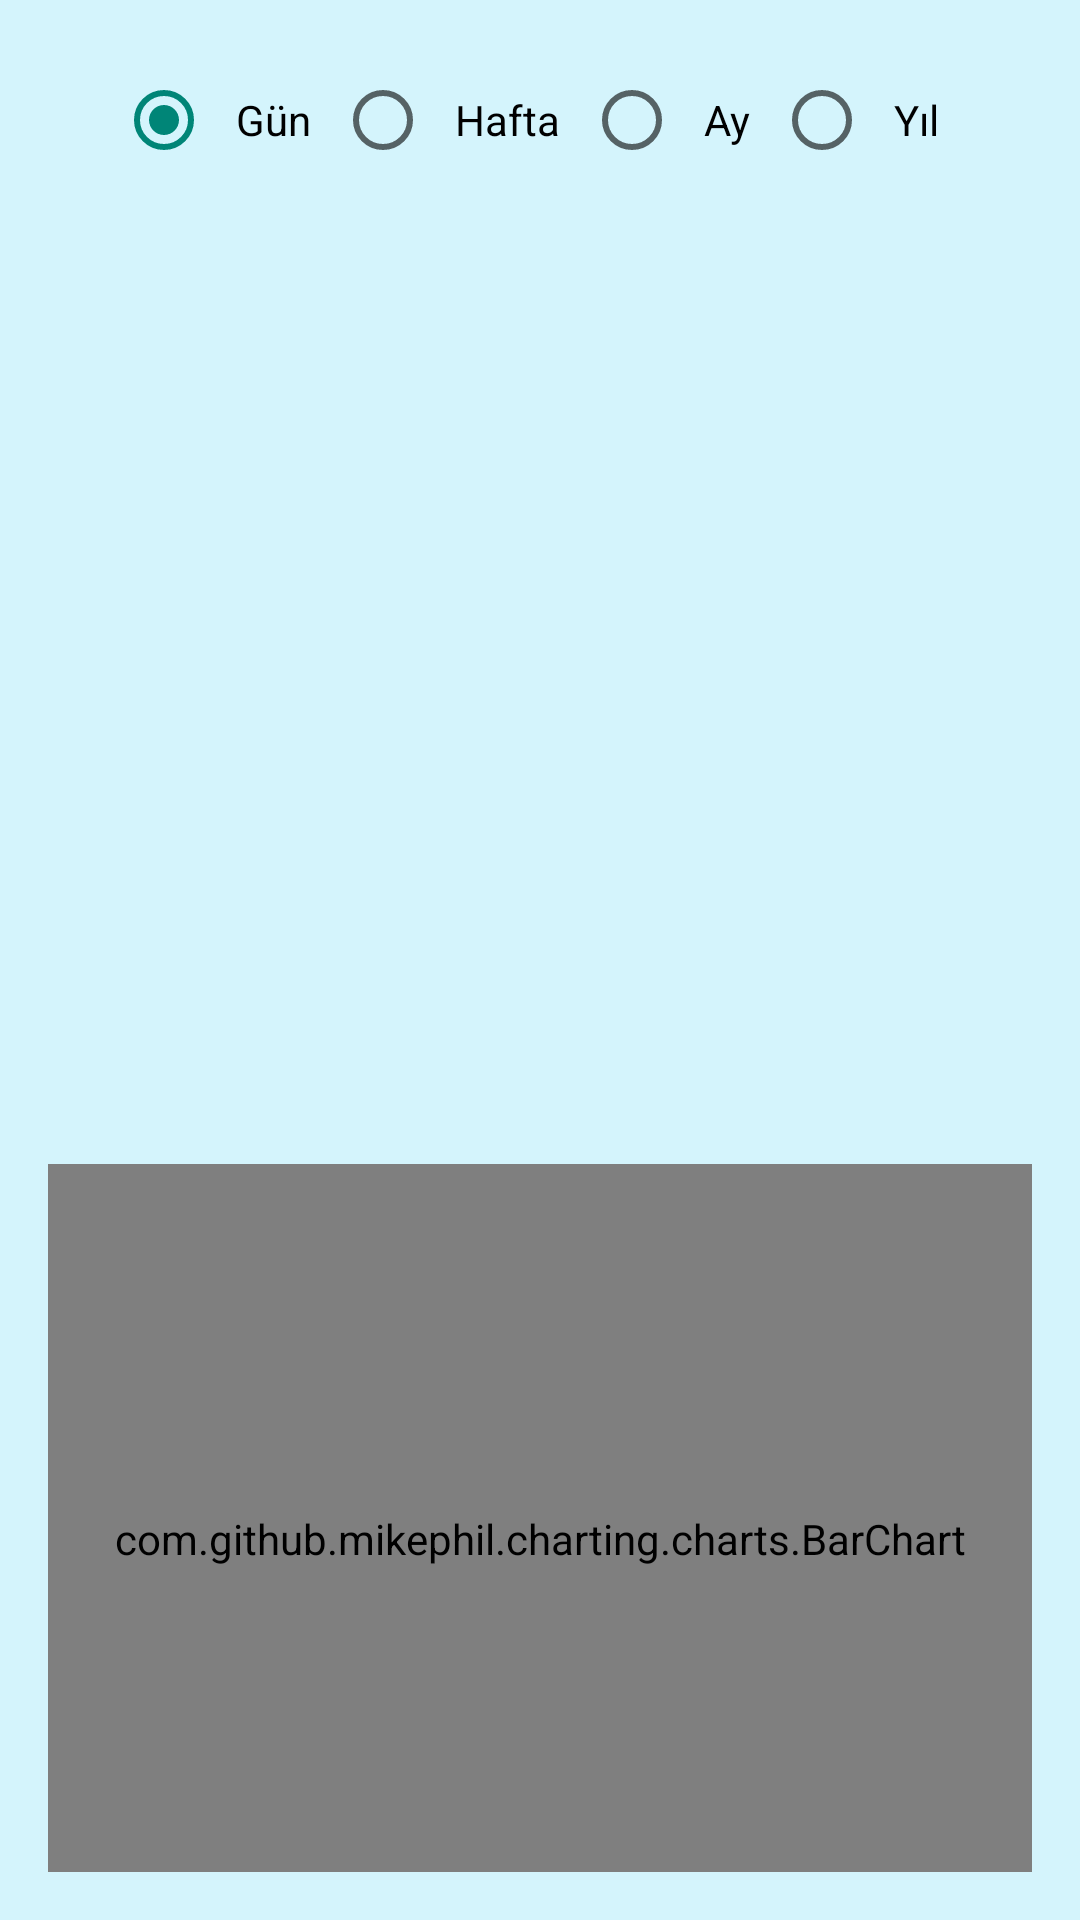

Produce the Android XML layout that renders to this screen, including the resource entries it uses.
<!-- AndroidManifest.xml: application theme Theme.AppCompat.Light.NoActionBar -->
<!-- res/layout/fragment_statistics.xml -->
<?xml version="1.0" encoding="utf-8"?>
<LinearLayout xmlns:android="http://schemas.android.com/apk/res/android"
    android:orientation="vertical"
    android:background="@color/gereken_mavi"
    android:layout_width="match_parent"
    android:layout_height="match_parent"
    android:padding="16dp">

    <RadioGroup
        android:id="@+id/rgFilter"
        android:layout_width="match_parent"
        android:layout_height="wrap_content"
        android:orientation="horizontal"
        android:gravity="center">

        <RadioButton
            android:id="@+id/rbDay"
            android:layout_width="wrap_content"
            android:layout_height="wrap_content"
            android:minHeight="48dp"
            android:minWidth="48dp"
            android:padding="8dp"
            android:text="@string/stGun"
            android:checked="true" />

        <RadioButton
            android:id="@+id/rbWeek"
            android:layout_width="wrap_content"
            android:layout_height="wrap_content"
            android:minHeight="48dp"
            android:minWidth="48dp"
            android:padding="8dp"
            android:text="@string/stHafta" />

        <RadioButton
            android:id="@+id/rbMonth"
            android:layout_width="wrap_content"
            android:layout_height="wrap_content"
            android:minHeight="48dp"
            android:minWidth="48dp"
            android:padding="8dp"
            android:text="@string/stAy" />
        <RadioButton
            android:id="@+id/rbYear"
            android:layout_width="wrap_content"
            android:layout_height="wrap_content"
            android:minHeight="48dp"
            android:minWidth="48dp"
            android:padding="8dp"
            android:text="@string/stYıl" />
    </RadioGroup>

    <FrameLayout
        android:id="@+id/flAquariumContainer"
        android:layout_width="match_parent"
        android:layout_height="300dp"
        android:layout_marginTop="12dp">

        <ImageView
            android:id="@+id/ivAquarium"
            android:layout_width="match_parent"
            android:layout_height="match_parent"
            android:src="@drawable/akvaryum_buyuk"
            android:scaleType="fitCenter" />
    </FrameLayout>

    <com.github.mikephil.charting.charts.BarChart
        android:id="@+id/barChart"
        android:layout_width="match_parent"
        android:layout_height="250dp"
        android:layout_marginTop="12dp" />

</LinearLayout>
<!-- resources referenced by this layout -->
<resources>
  <color name="gereken_mavi">#D4F4FC</color>
  <string name="stAy">Ay</string>
  <string name="stGun">Gün</string>
  <string name="stHafta">Hafta</string>
</resources>
